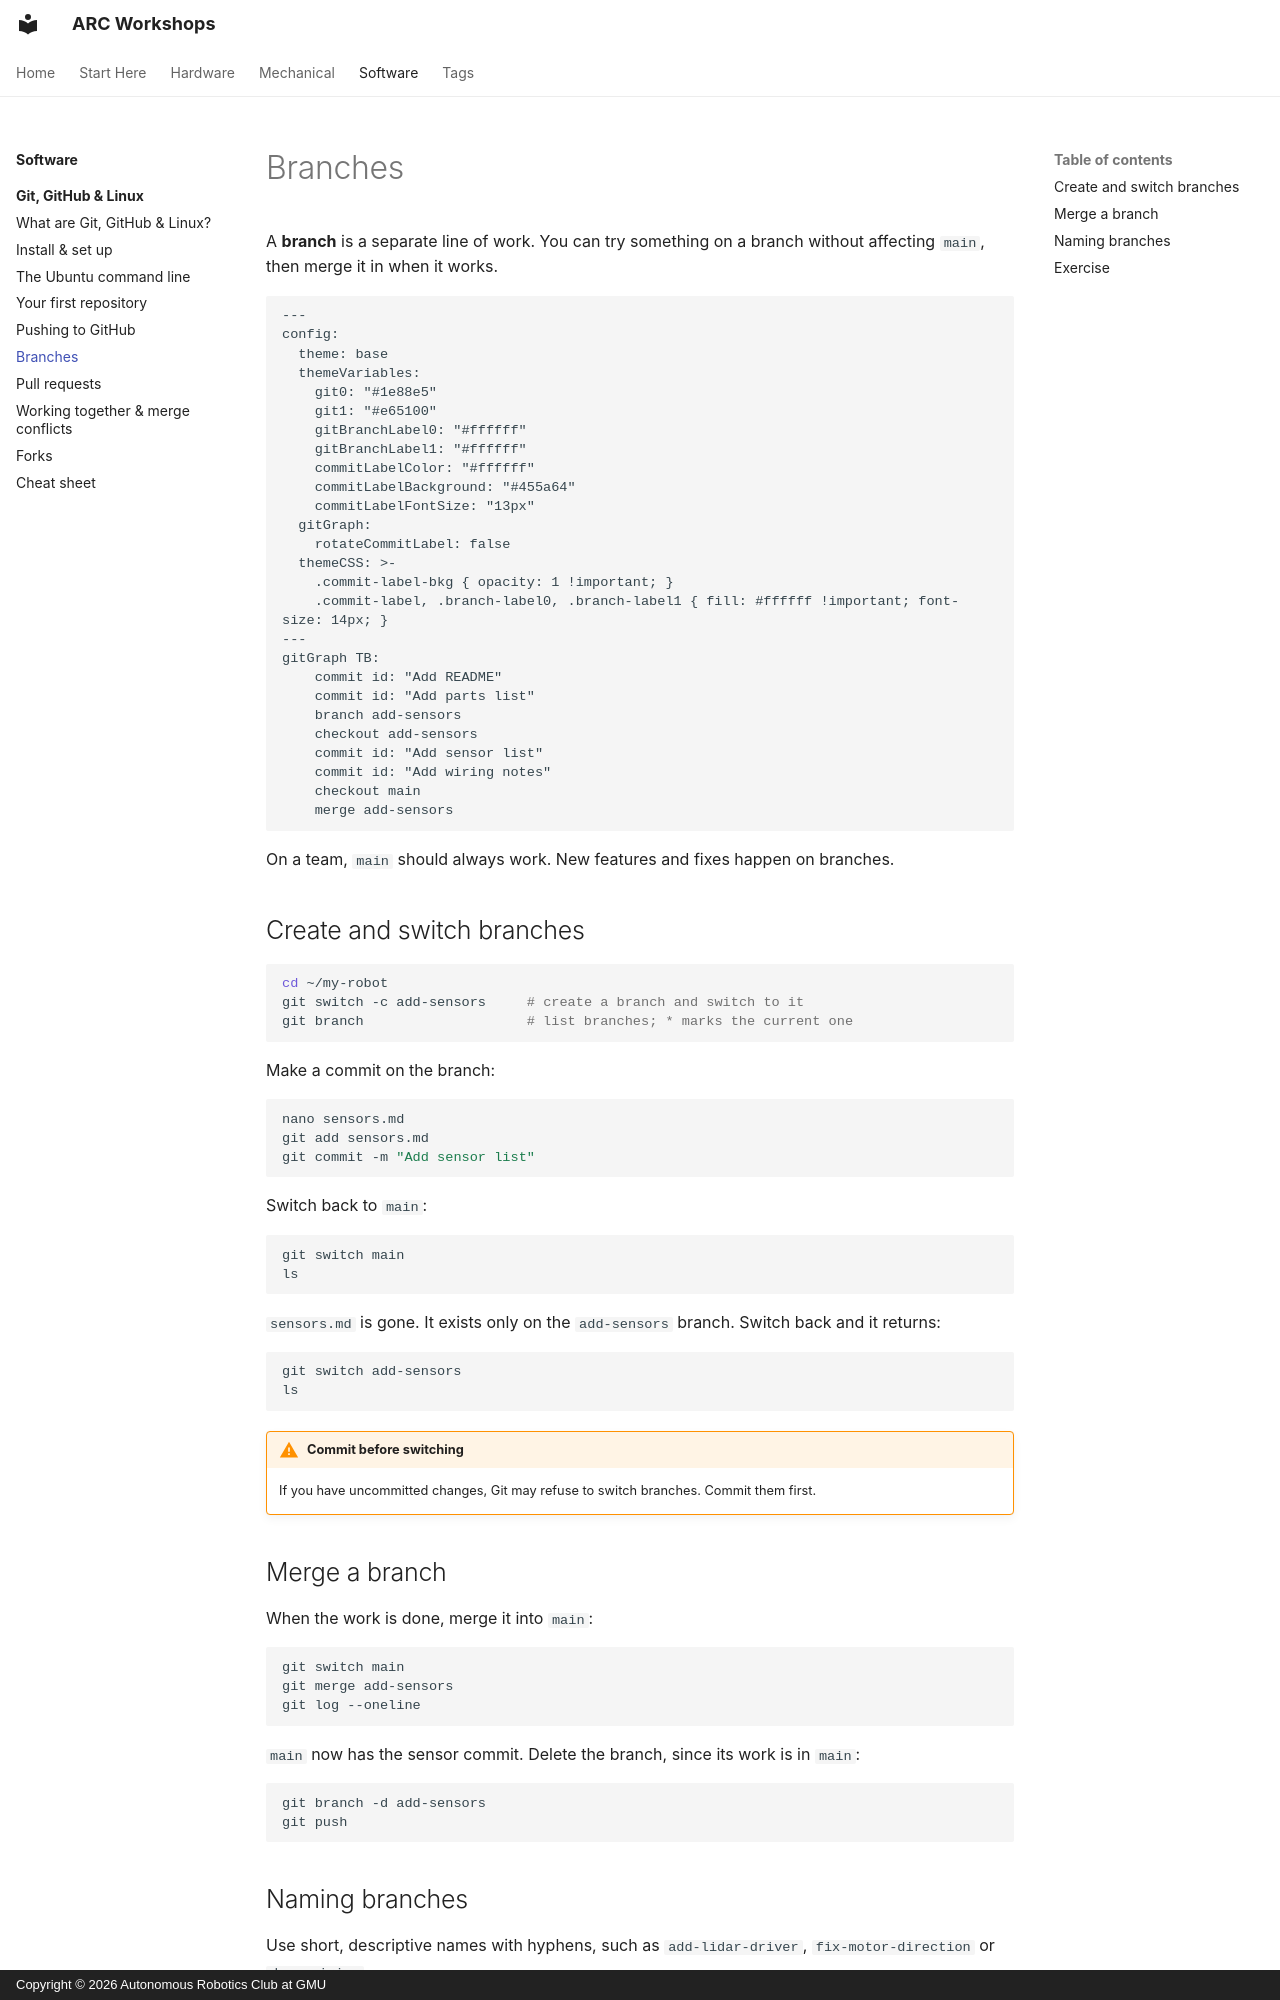

repository: ARC-GMU/workshops · page: software/git-github-linux/06-branches/index.html · generator: mkdocs · copyright: Copyright © 2026 Autonomous Robotics Club at GMU

---
description: "Create, switch between and merge Git branches."
---

# Branches

A **branch** is a separate line of work. You can try something on a branch without affecting `main`, then merge it in when it works.

```mermaid
---
config:
  theme: base
  themeVariables:
    git0: "#1e88e5"
    git1: "#e65100"
    gitBranchLabel0: "#ffffff"
    gitBranchLabel1: "#ffffff"
    commitLabelColor: "#ffffff"
    commitLabelBackground: "#455a64"
    commitLabelFontSize: "13px"
  gitGraph:
    rotateCommitLabel: false
  themeCSS: >-
    .commit-label-bkg { opacity: 1 !important; }
    .commit-label, .branch-label0, .branch-label1 { fill: #ffffff !important; font-size: 14px; }
---
gitGraph TB:
    commit id: "Add README"
    commit id: "Add parts list"
    branch add-sensors
    checkout add-sensors
    commit id: "Add sensor list"
    commit id: "Add wiring notes"
    checkout main
    merge add-sensors
```

On a team, `main` should always work. New features and fixes happen on branches.

## Create and switch branches

```bash
cd ~/my-robot
git switch -c add-sensors     # create a branch and switch to it
git branch                    # list branches; * marks the current one
```

Make a commit on the branch:

```bash
nano sensors.md
git add sensors.md
git commit -m "Add sensor list"
```

Switch back to `main`:

```bash
git switch main
ls
```

`sensors.md` is gone. It exists only on the `add-sensors` branch. Switch back and it returns:

```bash
git switch add-sensors
ls
```

!!! warning "Commit before switching"
    If you have uncommitted changes, Git may refuse to switch branches. Commit them first.

## Merge a branch

When the work is done, merge it into `main`:

```bash
git switch main
git merge add-sensors
git log --oneline
```

`main` now has the sensor commit. Delete the branch, since its work is in `main`:

```bash
git branch -d add-sensors
git push
```
